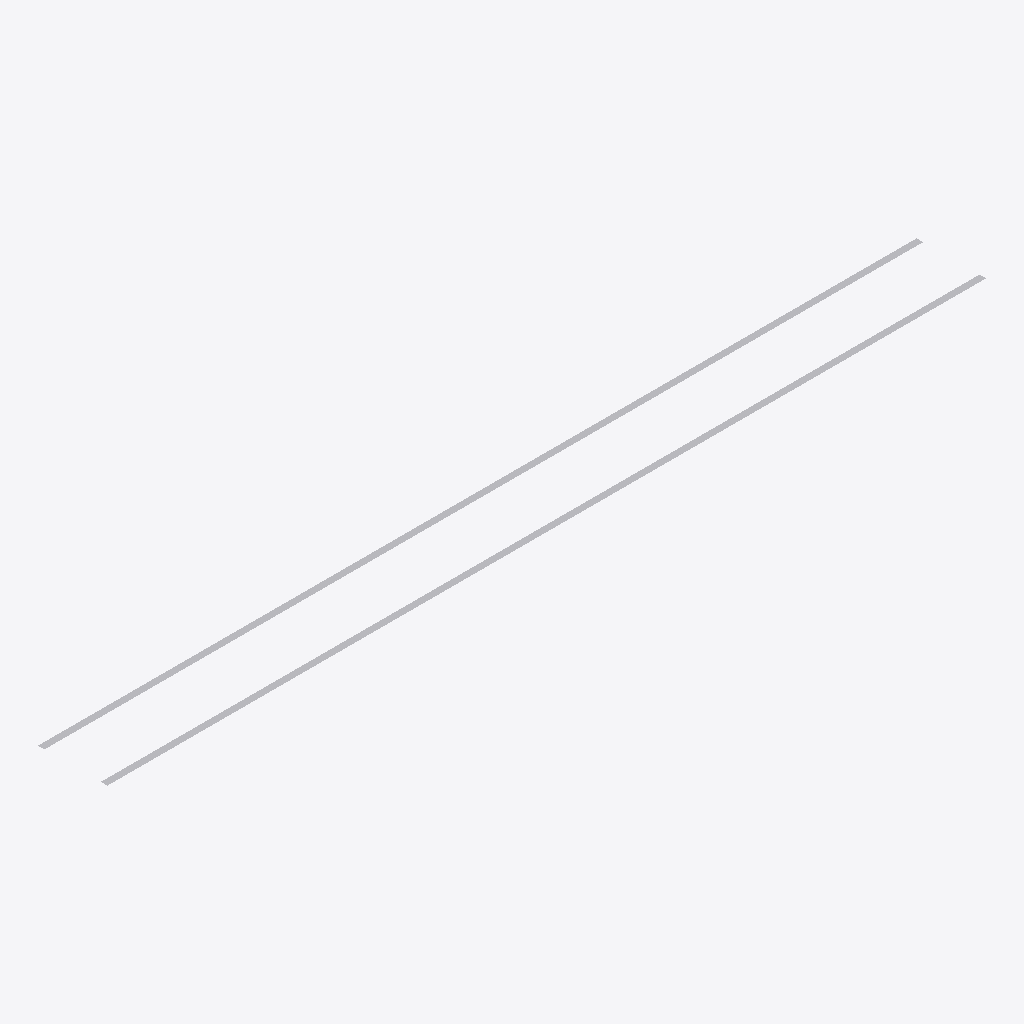
Isometric view of an IFC building model (IFC-SPF (STEP), schema IFC4X3, length unit metre), seen from the south-west, elements coloured by IFC class: 2 other elements (light grey).
Extent 20.1 m × 1.6 m × 0.0 m (x, y, z). Elements (2): 2 IfcRail.

HEADER;
FILE_DESCRIPTION(('ViewDefinition [DesignTransferView]'),'2;1');
FILE_NAME('rails_parallel_gauge.ifc','2024-01-01T00:00:00',('OpenBimRL'),('OpenBimRL'),'OpenBimRL','','');
FILE_SCHEMA(('IFC4X3'));
ENDSEC;
DATA;
#13=IFCPROJECT('2O2Fr$t4X7Zf8NOew3FLOH',#5,'Rail Gauge Test',$,$,$,$,(#12),#14);
#34=IFCRAIL('1O2Fr$t4X7Zf8NOew3FLOH',#5,'Left Rail',$,$,#32,#47,$,$);
#35=IFCRAIL('0O2Fr$t4X7Zf8NOew3FLOH',#5,'Right Rail',$,$,#33,#47,$,$);
ENDSEC;
